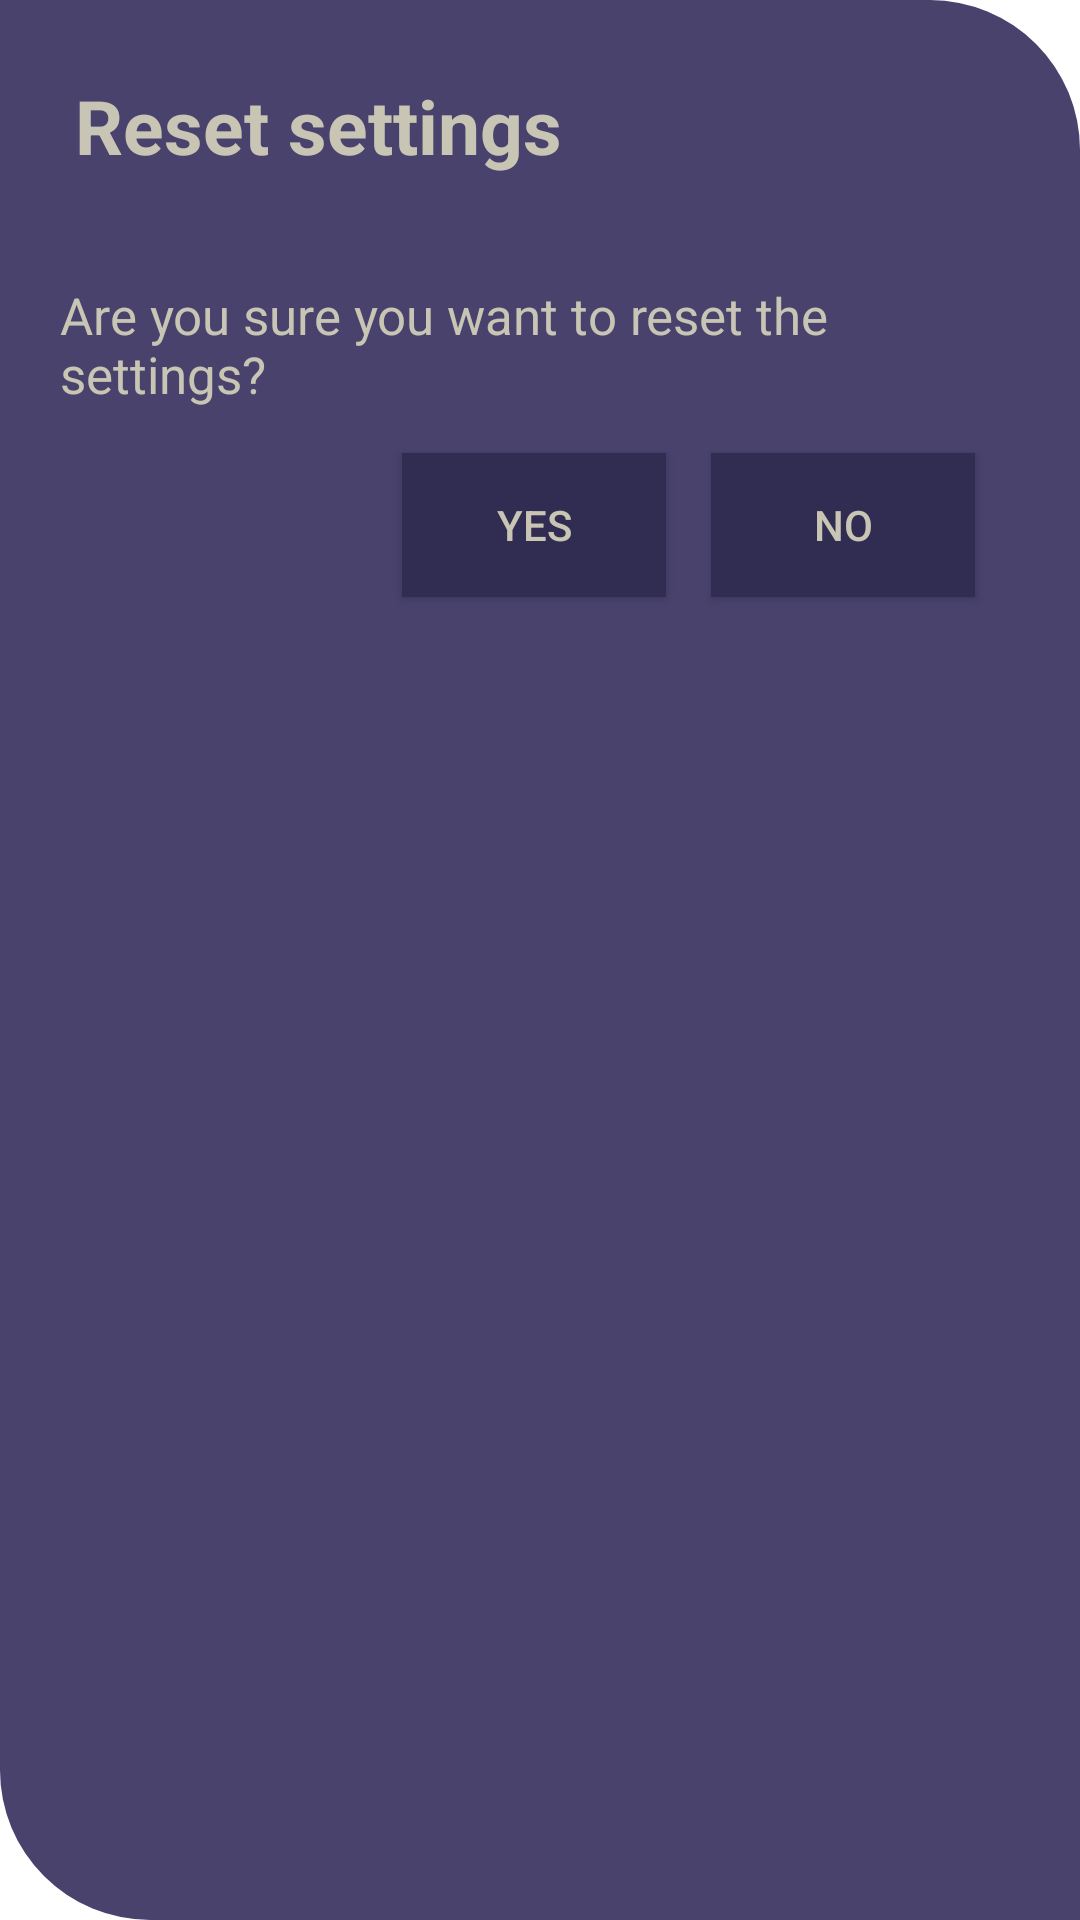

The Android layout XML behind this screen, and the referenced resources:
<!-- AndroidManifest.xml: fallback theme Theme.MaterialComponents.DayNight.NoActionBar -->
<!-- res/layout/alert_reset_settings.xml -->
<?xml version="1.0" encoding="utf-8"?>
<RelativeLayout xmlns:android="http://schemas.android.com/apk/res/android"
    android:background="@drawable/dialog_round"
    android:layout_width="match_parent"
    android:layout_height="match_parent"
    android:orientation="vertical"
    android:stretchColumns="1"
    android:padding="20dp" >
    <TextView
        android:id="@+id/textView"
        android:layout_width="match_parent"
        android:layout_height="wrap_content"
        android:textSize="25sp"
        android:padding="5dp"
        android:textColor="@color/newColorText"
        android:textStyle="bold"
        android:text="@string/alert_delete_title" />
    <TextView
        android:id="@+id/infoTextCheckbox"
        android:layout_width="match_parent"
        android:layout_height="wrap_content"
        android:textSize="17sp"
        android:layout_marginTop="20dp"
        android:paddingTop="10dp"
        android:layout_centerInParent="true"
        android:layout_below="@+id/textView"
        android:text="@string/alert_delete_message"
        android:textColor="@color/newColorText"
        android:textStyle="normal"
        />

    <Button
        android:id="@+id/buttonCancel"
        android:layout_width="wrap_content"
        android:layout_height="wrap_content"
        android:layout_below="@+id/infoTextCheckbox"
        android:layout_alignParentEnd="true"
        android:text="@string/no"
        android:contentDescription="@string/no"
        android:textColor="@color/newColorText"
        android:layout_marginEnd="15dp"
        android:layout_marginBottom="15dp"
        android:layout_marginTop="15dp"
        android:background="@color/newColorBgDark"
        />
    <Button
        android:id="@+id/buttonSend"
        android:layout_width="wrap_content"
        android:layout_height="wrap_content"
        android:layout_below="@+id/infoTextCheckbox"
        android:layout_toStartOf="@+id/buttonCancel"
        android:text="@string/yes"
        android:contentDescription="@string/yes"
        android:textColor="@color/newColorText"
        android:layout_marginEnd="15dp"
        android:layout_marginBottom="15dp"
        android:layout_marginTop="15dp"
        android:background="@color/newColorBgDark"
        />
</RelativeLayout>
<!-- resources referenced by this layout -->
<resources>
  <color name="newColorBgDark">#312C51</color>
  <color name="newColorText">#C8C5B4</color>
  <!-- drawable dialog_round (drawable) -->
  <?xml version="1.0" encoding="utf-8"?>
  <shape xmlns:android="http://schemas.android.com/apk/res/android">
      <solid android:color="@color/newColorBg" />
      <corners
          android:bottomLeftRadius="50dp"
          android:topRightRadius="50dp"/>
      <padding
          android:bottom="32.5dp"
          android:left="32.5dp"
          android:right="22.5dp"
          android:top="22.5dp" />
  </shape>
  <string name="alert_delete_message">Are you sure you want to reset the settings?</string>
  <string name="alert_delete_title">Reset settings</string>
  <string name="no">No</string>
  <string name="yes">Yes</string>
  <color name="newColorBg">#48426D</color>
</resources>
